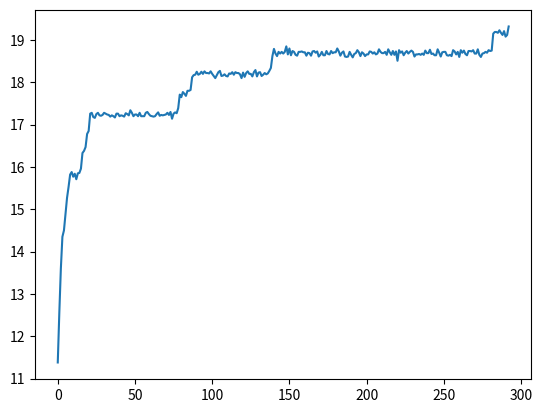

The script that saved this image:
import numpy as np
import matplotlib.pyplot as plt
import random

"""
Colors:
000 --> 0 --> red
001 --> 1 --> yellow
010 --> 2 --> xxx
011 --> 3 --> blue
100 --> 4 --> xxx
101 --> 5 --> orange
110 --> 6 --> xxx
111 --> 7 --> xxx
"""

class BinaryString():
    def __init__(self, n=4, value=None) -> None:
        #binary string is a combination of numbers in a given order 
        if value is not None:
            self.value = value
        else:
            self.value = ''.join([str(random.randint(0, 1)) for _ in range(n*3)])

        self.flip = {'1':'0', '0':'1'}
    
    def __repr__(self) -> str:
        return self.value
    
    def __len__(self) -> int:
        return len(self.value)

    def mutate(self):
        mutated_s = ''
        for el in self.value:
            if random.random() < 1/len(self.value):
                new_el = self.flip[el]
            else:
                new_el = el
            mutated_s += new_el

        mutated_bs = BinaryString(value=mutated_s)
        return mutated_bs

    def crossover(self, bs):
        assert len(bs) == len(self)
        splitpoint = random.randint(0, len(bs)-1)
        os1 = BinaryString(value=bs.value[:splitpoint] + self.value[splitpoint:])
        os2 = BinaryString(value=self.value[:splitpoint] + bs.value[splitpoint:])
        return os1, os2

class Population:
    def __init__(self, N=50, n=4, values=None) -> None:
        self.N = N
        if values is not None:
            self.values = values
        else:
            self.values = np.array([BinaryString(n) for _ in range(N)])
        self.curr = 0
    
    def __str__(self):
        """ Represent the class instance as a string. """
        return f"Population object with size {self.N}."
    
    def __len__(self):
        return len(self.values)

    def __iter__(self):
        """ Return the iterator object (implicitly called before loops). """
        return self
    
    def __next__(self):
        """Return the next BinaryString in the sequence.
        
        Implicitly called at each loop increment. Raises a StopIteration 
        exception when there are no more samples to return (queue is empty),
        which is implicitly captured by looping constructs to stop iterating.
        """
        try:
            next_candidate = self.values[self.curr]
            self.curr += 1
        except IndexError:
            self.curr = 0
            raise StopIteration
        return next_candidate
    
    def extend(self, N):
        """Extend population through crossover and mutation
        operators."""    
        #crossover operator
        children = []    
        for bs in self.values:
            other_bs = self.values[random.randint(0, len(self)-1)]
            os1, os2 = bs.crossover(other_bs)
            children.append(os1)
            children.append(os2)

        mutations = []
        while len(children) + len(self) + len(mutations) < N:
            rand_child = random.choice(children)
            mutations.append(rand_child.mutate())
        
        mutations = np.array(mutations)
        children = np.array(children)
        self.values = np.hstack((self.values, mutations, children)).ravel()

        return self

class MasterMind:
    """MasterMind game class. Game master has a secret 
    combination of N colors; the goal is to find this 
    combination through evolutionary algorithms. Very 
    similar to popular game Wordle in that we have the 
    following information for each guess: 
    
    - p1: Number of pieces with the right color and the 
    correct position. 
    
    - p2: Number of pieces with the right color but the 
    wrong position.

    Genotype: binary string of fixed size (Nx3 bits). 

    Cross-over operator swaps portions of binary string 
    (sections of three). 

    Mutation operator randomly flips the bits in binary string.
    """
    def __init__(self, n=4, alpha=0.5, N=50, elite_frac=0.10) -> None:
        self.n = n #number of colors in game-master's deck
        self.N = N #population number
        self.alpha = alpha #relative importance of p2 wrt p1
        self.n_elite = int(elite_frac * N)

        self.gm = BinaryString(n) #secret combination
        self.gm_phenotype = [self.gm.value[3*i:3*(i+1)] for i in range(self.n)]
        self.population = Population(N, n) #guess
        self.mean_fitnesses = []

    @property
    def p1(self):
        """Number of pieces with the right color and the 
        correct position."""
        p1 = np.zeros(self.N)
        for i, candidate in enumerate(self.population):
            candidate_phenotype = [candidate.value[3*i:3*(i+1)] for i in range(self.n)]
            for cand_color, true_color in zip(candidate_phenotype, self.gm_phenotype):
                if cand_color == true_color:
                    p1[i] += 1 
        return p1
    
    @property
    def p2(self):
        """Number of pieces with the right color but the 
        wrong position."""
        p2 = np.zeros(self.N)
        for i, candidate in enumerate(self.population):
            candidate_phenotype = [candidate.value[3*i:3*(i+1)] for i in range(self.n)]
            for cand_color, true_color in zip(candidate_phenotype, self.gm_phenotype):
                if cand_color != true_color and cand_color in self.gm_phenotype:
                    p2[i] += 1 
        return p2

    @property
    def fitness(self):
        """Fitness function; maximum = N."""
        return self.p1 + self.alpha*self.p2

    def perform_selection(self):
        elite_indices = self.fitness.argsort()[-self.n_elite:]
        elite_bs = Population(values=self.population.values[elite_indices])
        self.population = elite_bs.extend(self.N)
        
    def solve(self):
        converged = False
        i = 0
        while not converged:
            self.mean_fitnesses.append(np.mean(self.fitness))
            self.perform_selection()

            if np.mean(self.fitness) > 0.98*self.n:
                converged = True

            if i > 10000:
                break
            i += 1
        
        guess = self.population.values[self.fitness.argsort()[-1]]
        return guess

    
if __name__ == '__main__':
    mm = MasterMind(n=20)
    guess = mm.solve()
    print('guess = ', guess)
    print('true  = ', mm.gm.value)

    plt.figure()
    plt.plot(mm.mean_fitnesses)
    plt.show()